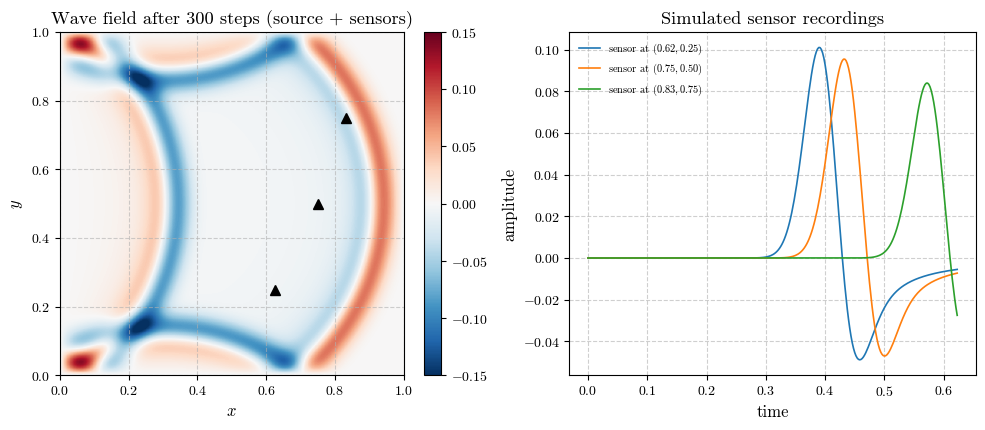
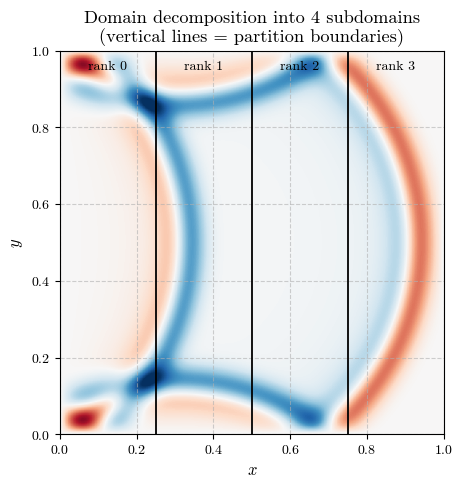
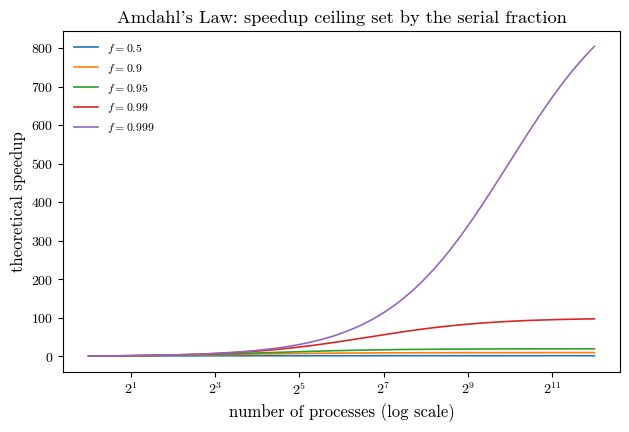
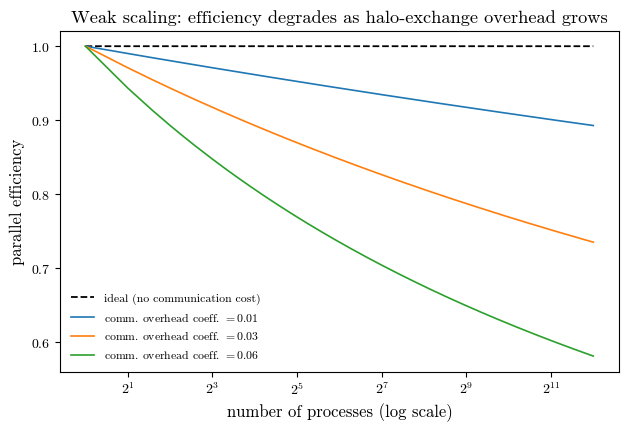

The matplotlib source for these figures, in order:
"""
Domain decomposition demo: 2D linear wave equation (a simplified stand-in
for tsunami-wave propagation from a seafloor displacement source), solved
two ways:
  (1) monolithically, on the full grid, in one process
  (2) via 1D domain decomposition into P column-blocks, each with ghost-column
      halo exchange every time step -- simulating, in serial Python, exactly
      the communication pattern a real MPI implementation would use.

The point of the exercise is to verify that decomposition + halo exchange
reproduces the monolithic solution bit-for-bit (up to floating point
round-off), before reasoning about the *performance* of doing it this way
across real distributed hardware.
"""
import numpy as np
import time
import matplotlib
matplotlib.use("Agg")
import matplotlib.pyplot as plt
from matplotlib.ticker import ScalarFormatter

# ---------------------------------------------------------------------
# Publication-style plot settings.
# ---------------------------------------------------------------------
plt.rcParams.update({
    "text.usetex": False, "mathtext.fontset": "cm", "font.family": "serif",
    "font.serif": ["cmr10", "Computer Modern Serif"],
    "axes.formatter.use_mathtext": True, "font.size": 11,
    "axes.labelsize": 12, "legend.fontsize": 9,
    "xtick.labelsize": 10, "ytick.labelsize": 10,
    "axes.linewidth": 0.8, "lines.linewidth": 1.2,
    "figure.dpi": 600, "savefig.dpi": 600, "savefig.bbox": "tight",
    "axes.grid": True, "grid.alpha": 0.6, "grid.linestyle": "--",
})


class CMTickFormatter(ScalarFormatter):
    def __init__(self, *a, **k):
        super().__init__(*a, **k)
        self.set_useMathText(False)

    def __call__(self, x, pos=None):
        return f"${super().__call__(x, pos)}$"


def cm_x(ax):
    ax.xaxis.set_major_formatter(CMTickFormatter())


def cm_y(ax):
    ax.yaxis.set_major_formatter(CMTickFormatter())


def savefig_all(fig, basename, **kwargs):
    """Save a figure as both a high-resolution raster (PNG) and a vector
    (SVG) copy, matching the naming convention used across the post."""
    fig.savefig(f"{basename}.png", **kwargs)
    fig.savefig(f"{basename}.svg", **kwargs)


# =====================================================================
# Problem setup: 2D wave equation  u_tt = c^2 (u_xx + u_yy)
# Initial condition: a Gaussian "uplift" pulse, loosely modeling an
# offshore seafloor displacement source.
# =====================================================================
NX, NY = 240, 240
LX, LY = 1.0, 1.0
dx = LX / NX
dy = LY / NY
c = 1.0
CFL = 0.5
dt = CFL * min(dx, dy) / c
N_STEPS = 300

x = np.linspace(0, LX, NX)
y = np.linspace(0, LY, NY)
X, Y = np.meshgrid(x, y, indexing="ij")


def initial_pulse(amplitude=1.0, x0=0.3, y0=0.5, width=0.03):
    return amplitude * np.exp(-((X - x0)**2 + (Y - y0)**2) / (2 * width**2))


# Sensor locations (analogous to seafloor pressure sensors in a real
# tsunami early-warning network)
sensor_locs = [(150, 60), (180, 120), (200, 180)]

# =====================================================================
# 1) Monolithic solve
# =====================================================================
def solve_monolithic(n_steps=N_STEPS, record_sensors=True):
    u_prev = initial_pulse()
    u_curr = u_prev.copy()   # zero initial velocity -> first step uses u_prev twice
    r2 = (c * dt / dx) ** 2  # assume dx == dy here
    sensor_traces = {loc: [] for loc in sensor_locs} if record_sensors else None

    for step in range(n_steps):
        lap = (
            np.roll(u_curr, 1, axis=0) + np.roll(u_curr, -1, axis=0)
            + np.roll(u_curr, 1, axis=1) + np.roll(u_curr, -1, axis=1)
            - 4 * u_curr
        )
        u_next = 2 * u_curr - u_prev + r2 * lap
        # Dirichlet (fixed) boundary -- absorbing edges would be more
        # physically realistic but add unneeded complexity for this demo
        u_next[0, :] = u_next[-1, :] = u_next[:, 0] = u_next[:, -1] = 0.0
        u_prev, u_curr = u_curr, u_next
        if record_sensors:
            for loc in sensor_locs:
                sensor_traces[loc].append(u_curr[loc])
    return u_curr, sensor_traces


# =====================================================================
# 2) Domain-decomposed solve: split rows (axis 0) into P blocks,
#    each with 1 ghost row on either side, exchanged every step.
# =====================================================================
def solve_decomposed(n_procs, n_steps=N_STEPS):
    r2 = (c * dt / dx) ** 2
    u0_full = initial_pulse()

    # Partition NX rows (axis 0) into n_procs contiguous blocks
    bounds = np.linspace(0, NX, n_procs + 1).astype(int)
    blocks_prev, blocks_curr = [], []
    for p in range(n_procs):
        lo, hi = bounds[p], bounds[p + 1]
        # local array padded with 1 ghost row on each side
        local = np.zeros((hi - lo + 2, NY))
        local[1:-1, :] = u0_full[lo:hi, :]
        blocks_prev.append(local.copy())
        blocks_curr.append(local.copy())

    for step in range(n_steps):
        # ---- Halo exchange: each rank sends its boundary row to neighbors,
        # receives into its own ghost rows. This is exactly the
        # communication pattern of MPI_Sendrecv between neighboring ranks. ----
        for p in range(n_procs):
            if p > 0:
                blocks_curr[p][0, :] = blocks_curr[p - 1][-2, :]   # recv from left neighbor
            if p < n_procs - 1:
                blocks_curr[p][-1, :] = blocks_curr[p + 1][1, :]   # recv from right neighbor

        # ---- Local compute: each rank updates only its own interior + owned rows ----
        new_blocks = []
        for p in range(n_procs):
            local_curr = blocks_curr[p]
            local_prev = blocks_prev[p]
            lap = np.zeros_like(local_curr)
            # interior in y always via roll (y-direction has no decomposition here)
            lap_y = np.roll(local_curr, 1, axis=1) + np.roll(local_curr, -1, axis=1) - 2 * local_curr
            lap_y[:, 0] = lap_y[:, -1] = 0.0   # y-boundary handled below anyway
            lap_x = np.zeros_like(local_curr)
            lap_x[1:-1, :] = local_curr[2:, :] + local_curr[:-2, :] - 2 * local_curr[1:-1, :]
            lap = lap_x + lap_y

            local_next = 2 * local_curr - local_prev + r2 * lap
            # global physical boundaries (only apply at actual domain edges, not ghost rows)
            local_next[:, 0] = local_next[:, -1] = 0.0
            lo, hi = bounds[p], bounds[p + 1]
            if lo == 0:
                local_next[1, :] = 0.0
            if hi == NX:
                local_next[-2, :] = 0.0
            new_blocks.append(local_next)

        blocks_prev = blocks_curr
        blocks_curr = new_blocks

    # Reassemble global field from blocks (owned rows only, excluding ghosts)
    u_full = np.zeros((NX, NY))
    for p in range(n_procs):
        lo, hi = bounds[p], bounds[p + 1]
        u_full[lo:hi, :] = blocks_curr[p][1:-1, :]
    return u_full


# =====================================================================
# Correctness check: does decomposition reproduce the monolithic result?
# =====================================================================
print("Running monolithic solve...")
u_mono, sensor_traces = solve_monolithic()

print("\nCorrectness check: decomposed solve vs monolithic solve")
for n_procs in [1, 2, 4, 8, 16]:
    u_decomp = solve_decomposed(n_procs)
    max_err = np.max(np.abs(u_decomp - u_mono))
    print(f"  P={n_procs:3d} subdomains: max abs difference = {max_err:.3e}")

# =====================================================================
# Figure 1: wave field snapshot + sensor traces
# =====================================================================
fig, axes = plt.subplots(1, 2, figsize=(10.2, 4.4))
im = axes[0].imshow(u_mono.T, origin="lower", cmap="RdBu_r",
                     vmin=-0.15, vmax=0.15, extent=[0, LX, 0, LY])
for loc in sensor_locs:
    axes[0].plot(loc[0] / NX * LX, loc[1] / NY * LY, "k^", markersize=7)
axes[0].set_title(f"Wave field after {N_STEPS} steps (source + sensors)")
axes[0].set_xlabel(r"$x$"); axes[0].set_ylabel(r"$y$")
fig.colorbar(im, ax=axes[0], fraction=0.046)
cm_x(axes[0]); cm_y(axes[0])

for loc in sensor_locs:
    axes[1].plot(np.arange(N_STEPS) * dt, sensor_traces[loc],
                 label=rf"sensor at $({loc[0]/NX:.2f}, {loc[1]/NY:.2f})$")
axes[1].set_xlabel(r"time")
axes[1].set_ylabel(r"amplitude")
axes[1].set_title("Simulated sensor recordings")
axes[1].legend(fontsize=7.5, frameon=False)
cm_x(axes[1]); cm_y(axes[1])
fig.tight_layout()
savefig_all(fig, "wave_field_sensors_p7")
plt.close(fig)

# =====================================================================
# Figure 2: domain decomposition schematic + correctness table
# =====================================================================
n_procs_demo = 4
bounds_demo = np.linspace(0, NX, n_procs_demo + 1).astype(int)
fig, ax = plt.subplots(figsize=(5.0, 5.0))
ax.imshow(u_mono.T, origin="lower", cmap="RdBu_r", vmin=-0.15, vmax=0.15,
          extent=[0, LX, 0, LY])
for p in range(n_procs_demo):
    lo, hi = bounds_demo[p], bounds_demo[p + 1]
    ax.axvline(lo / NX * LX, color="k", lw=1.3)
    ax.text((lo + hi) / 2 / NX * LX, 0.95, rf"rank {p}", ha="center",
            color="black", fontsize=10, fontweight="bold")
ax.set_title(f"Domain decomposition into {n_procs_demo} subdomains\n"
             "(vertical lines = partition boundaries)")
ax.set_xlabel(r"$x$"); ax.set_ylabel(r"$y$")
cm_x(ax); cm_y(ax)
fig.tight_layout()
savefig_all(fig, "domain_decomposition_p7")
plt.close(fig)

# =====================================================================
# Amdahl's Law and weak-scaling analysis (analytic -- no need for real
# parallel hardware to reason about these curves correctly)
# =====================================================================
def amdahl_speedup(p_procs, parallel_fraction):
    return 1.0 / ((1 - parallel_fraction) + parallel_fraction / p_procs)


procs = np.arange(1, 4097)
# Note: x-axis is log-scale (base 2), so only the linear y-axis gets the
# CM tick formatter.
fig, ax = plt.subplots(figsize=(6.4, 4.4))
for f in [0.5, 0.9, 0.95, 0.99, 0.999]:
    ax.plot(procs, amdahl_speedup(procs, f), label=rf"$f = {f}$")
ax.set_xscale("log", base=2)
ax.set_xlabel("number of processes (log scale)")
ax.set_ylabel("theoretical speedup")
ax.set_title("Amdahl's Law: speedup ceiling set by the serial fraction")
ax.legend(frameon=False, fontsize=8.5)
ax.grid(which="both")
cm_y(ax)
fig.tight_layout()
savefig_all(fig, "amdahl_law_p7")
plt.close(fig)


# Weak scaling: ideal (flat efficiency) vs. a realistic model with
# per-step communication overhead that grows with the number of neighbors
def weak_scaling_efficiency(p_procs, comm_fraction_per_proc=0.02):
    # crude model: each additional halo-exchange edge costs a fixed
    # overhead fraction of the local compute time
    overhead = comm_fraction_per_proc * np.log2(np.maximum(p_procs, 1))
    return 1.0 / (1.0 + overhead)


# Note: x-axis is log-scale (base 2), so only the linear y-axis gets the
# CM tick formatter.
fig, ax = plt.subplots(figsize=(6.4, 4.4))
ax.plot(procs, np.ones_like(procs, dtype=float), "k--", lw=1.3,
        label="ideal (no communication cost)")
for cf in [0.01, 0.03, 0.06]:
    ax.plot(procs, weak_scaling_efficiency(procs, cf),
            label=rf"comm. overhead coeff. $= {cf}$")
ax.set_xscale("log", base=2)
ax.set_xlabel("number of processes (log scale)")
ax.set_ylabel("parallel efficiency")
ax.set_title("Weak scaling: efficiency degrades as halo-exchange overhead grows")
ax.legend(frameon=False, fontsize=8.5)
ax.grid(which="both")
cm_y(ax)
fig.tight_layout()
savefig_all(fig, "weak_scaling_p7")
plt.close(fig)

with open("results.txt", "w") as f:
    f.write("Correctness check (decomposed vs monolithic):\n")
    for n_procs in [1, 2, 4, 8, 16]:
        u_decomp = solve_decomposed(n_procs)
        max_err = np.max(np.abs(u_decomp - u_mono))
        f.write(f"P={n_procs}: max_err={max_err:.3e}\n")

print("done")
